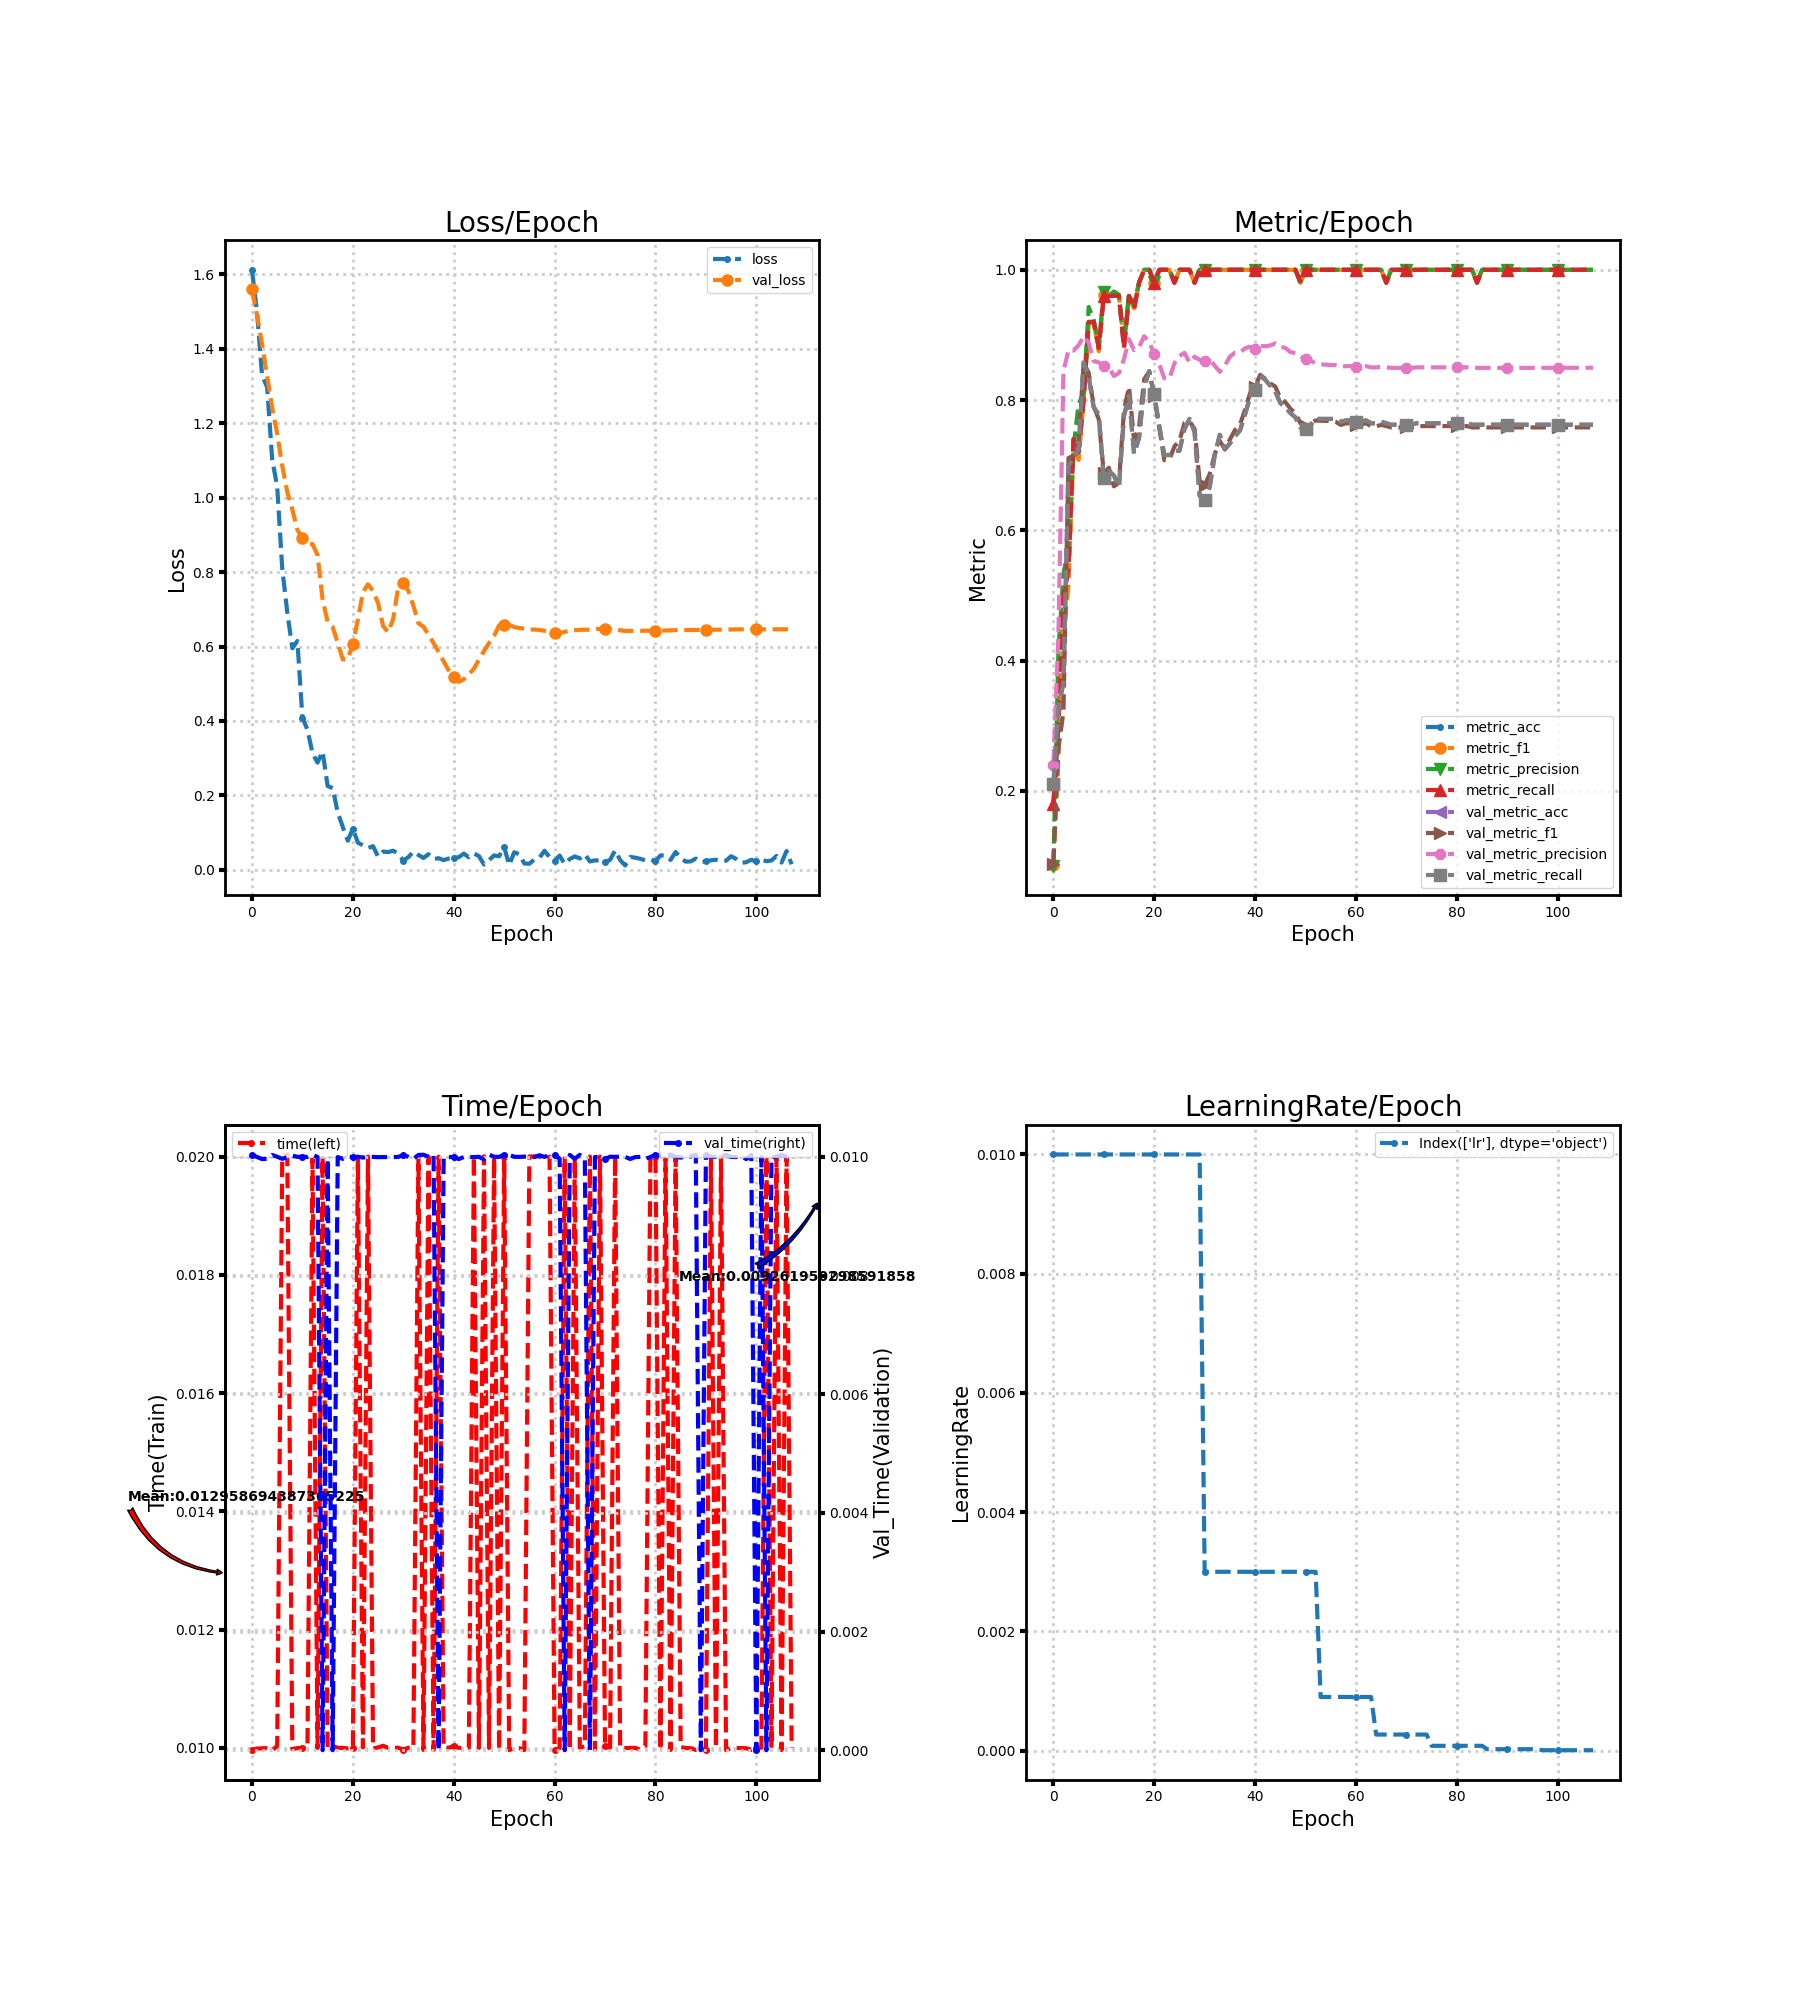

Data behind this chart, as committed beside it:
loss, metric_acc, metric_f1, metric_precision, metric_recall, time, lr, val_loss, val_metric_acc, val_metric_f1, val_metric_precision, val_metric_recall, val_time
1.612, 0.18, 0.08675, 0.08556, 0.18, 0.009966, 0.01, 1.559, 0.2111, 0.08834, 0.2404, 0.2111, 0.01003
1.498, 0.3, 0.255, 0.4153, 0.3, 0.009991, 0.01, 1.488, 0.3267, 0.2662, 0.4395, 0.3267, 0.01
1.328, 0.5, 0.4407, 0.5338, 0.5, 0.009994, 0.01, 1.412, 0.3667, 0.3211, 0.8441, 0.3667, 0.009964
1.297, 0.54, 0.5167, 0.5729, 0.54, 0.009995, 0.01, 1.326, 0.7, 0.711, 0.877, 0.7, 0.009969
1.104, 0.74, 0.7251, 0.7273, 0.74, 0.009962, 0.01, 1.241, 0.7111, 0.7144, 0.8761, 0.7111, 0.01003
1.029, 0.72, 0.7081, 0.7943, 0.72, 0.01003, 0.01, 1.171, 0.7244, 0.7343, 0.8841, 0.7244, 0.01
0.8096, 0.8, 0.7985, 0.8099, 0.8, 0.02, 0.01, 1.085, 0.8578, 0.8568, 0.8977, 0.8578, 0.009968
0.6919, 0.92, 0.9167, 0.9429, 0.92, 0.02004, 0.01, 1.015, 0.8356, 0.8421, 0.8881, 0.8356, 0.009996
0.5953, 0.92, 0.9198, 0.9232, 0.92, 0.009981, 0.01, 0.9677, 0.7889, 0.7904, 0.8598, 0.7889, 0.01002
0.6149, 0.88, 0.8751, 0.8853, 0.88, 0.009998, 0.01, 0.9133, 0.7778, 0.7706, 0.8577, 0.7778, 0.01
0.4094, 0.96, 0.9608, 0.9667, 0.96, 0.01, 0.01, 0.8919, 0.68, 0.6874, 0.8527, 0.68, 0.01
0.3764, 0.96, 0.96, 0.96, 0.96, 0.009998, 0.01, 0.8754, 0.6911, 0.6961, 0.8508, 0.6911, 0.01
0.3135, 0.96, 0.9608, 0.9667, 0.96, 0.01997, 0.01, 0.8752, 0.6844, 0.6676, 0.8369, 0.6844, 0.01003
0.2882, 0.96, 0.9599, 0.9618, 0.96, 0.009999, 0.01, 0.8456, 0.6667, 0.673, 0.8415, 0.6667, 0.01
0.3181, 0.88, 0.8826, 0.89, 0.88, 0.02, 0.01, 0.7262, 0.7756, 0.7847, 0.8629, 0.7756, 0.0
0.2255, 0.96, 0.9587, 0.9636, 0.96, 0.01, 0.01, 0.666, 0.8067, 0.8206, 0.8934, 0.8067, 0.009963
0.2197, 0.94, 0.9409, 0.9455, 0.94, 0.01003, 0.01, 0.6526, 0.7178, 0.7383, 0.8767, 0.7178, 0.0
0.1546, 0.98, 0.9799, 0.9818, 0.98, 0.01, 0.01, 0.6099, 0.7422, 0.759, 0.8811, 0.7422, 0.009998
0.1157, 1.0, 1.0, 1.0, 1.0, 0.01, 0.01, 0.5653, 0.82, 0.832, 0.8981, 0.82, 0.009968
0.07846, 1.0, 1.0, 1.0, 1.0, 0.009992, 0.01, 0.5661, 0.8444, 0.8437, 0.8887, 0.8444, 0.01
0.1112, 0.98, 0.9799, 0.9818, 0.98, 0.01, 0.01, 0.6081, 0.8089, 0.8059, 0.8709, 0.8089, 0.009997
0.07339, 1.0, 1.0, 1.0, 1.0, 0.02, 0.01, 0.6724, 0.76, 0.7571, 0.855, 0.76, 0.01
0.06575, 1.0, 1.0, 1.0, 1.0, 0.01001, 0.01, 0.7459, 0.7156, 0.7077, 0.8335, 0.7156, 0.00999
0.05886, 1.0, 1.0, 1.0, 1.0, 0.02, 0.01, 0.7671, 0.7156, 0.7083, 0.8328, 0.7156, 0.01
0.06371, 0.98, 0.9799, 0.9818, 0.98, 0.009992, 0.01, 0.7493, 0.7222, 0.7289, 0.8566, 0.7222, 0.01
0.03574, 1.0, 1.0, 1.0, 1.0, 0.01001, 0.01, 0.7167, 0.7222, 0.7375, 0.8678, 0.7222, 0.009996
0.0494, 1.0, 1.0, 1.0, 1.0, 0.01004, 0.01, 0.6551, 0.7556, 0.7648, 0.8725, 0.7556, 0.009997
0.04798, 1.0, 1.0, 1.0, 1.0, 0.01, 0.01, 0.6382, 0.7711, 0.7675, 0.8575, 0.7711, 0.009998
0.05163, 0.98, 0.9799, 0.9818, 0.98, 0.01, 0.01, 0.6738, 0.7511, 0.7559, 0.8666, 0.7511, 0.009997
0.04372, 1.0, 1.0, 1.0, 1.0, 0.01, 0.01, 0.7604, 0.6533, 0.6755, 0.8617, 0.6533, 0.01
0.02529, 1.0, 1.0, 1.0, 1.0, 0.009972, 0.003, 0.7694, 0.6467, 0.669, 0.8604, 0.6467, 0.01003
0.03422, 1.0, 1.0, 1.0, 1.0, 0.01, 0.003, 0.7501, 0.6667, 0.6866, 0.8621, 0.6667, 0.01
0.049, 1.0, 1.0, 1.0, 1.0, 0.01, 0.003, 0.7097, 0.7156, 0.7173, 0.8528, 0.7156, 0.009965
0.04024, 1.0, 1.0, 1.0, 1.0, 0.02, 0.003, 0.6626, 0.7467, 0.7374, 0.8433, 0.7467, 0.01003
0.03218, 1.0, 1.0, 1.0, 1.0, 0.009967, 0.003, 0.6533, 0.7244, 0.7242, 0.8529, 0.7244, 0.01004
0.04228, 1.0, 1.0, 1.0, 1.0, 0.02, 0.003, 0.6316, 0.7333, 0.7395, 0.8665, 0.7333, 0.01
0.02911, 1.0, 1.0, 1.0, 1.0, 0.009963, 0.003, 0.6094, 0.7444, 0.754, 0.8728, 0.7444, 0.01004
0.0315, 1.0, 1.0, 1.0, 1.0, 0.02, 0.003, 0.5853, 0.7533, 0.7618, 0.8731, 0.7533, 0.0
0.02643, 1.0, 1.0, 1.0, 1.0, 0.01001, 0.003, 0.5597, 0.7778, 0.7856, 0.8794, 0.7778, 0.009992
0.0306, 1.0, 1.0, 1.0, 1.0, 0.01, 0.003, 0.5358, 0.8044, 0.8106, 0.882, 0.8044, 0.009997
0.03294, 1.0, 1.0, 1.0, 1.0, 0.01003, 0.003, 0.5177, 0.8156, 0.8199, 0.8786, 0.8156, 0.01
0.03414, 1.0, 1.0, 1.0, 1.0, 0.01, 0.003, 0.5052, 0.8378, 0.8387, 0.8832, 0.8378, 0.009965
0.044, 1.0, 1.0, 1.0, 1.0, 0.01, 0.003, 0.512, 0.8311, 0.8328, 0.8826, 0.8311, 0.009998
0.03382, 1.0, 1.0, 1.0, 1.0, 0.01, 0.003, 0.5256, 0.8222, 0.8256, 0.8838, 0.8222, 0.009998
0.04435, 1.0, 1.0, 1.0, 1.0, 0.02, 0.003, 0.5405, 0.8133, 0.8207, 0.887, 0.8133, 0.009997
0.03699, 1.0, 1.0, 1.0, 1.0, 0.01, 0.003, 0.5646, 0.7956, 0.8031, 0.8819, 0.7956, 0.01
0.01441, 1.0, 1.0, 1.0, 1.0, 0.02001, 0.003, 0.5878, 0.7889, 0.7967, 0.88, 0.7889, 0.00996
0.02623, 1.0, 1.0, 1.0, 1.0, 0.01, 0.003, 0.6094, 0.78, 0.7867, 0.8737, 0.78, 0.01004
0.03907, 1.0, 1.0, 1.0, 1.0, 0.01999, 0.003, 0.6285, 0.7733, 0.7797, 0.872, 0.7733, 0.01
0.03655, 0.98, 0.9799, 0.9818, 0.98, 0.009966, 0.003, 0.6568, 0.7578, 0.7642, 0.8669, 0.7578, 0.01
0.06158, 1.0, 1.0, 1.0, 1.0, 0.02, 0.003, 0.6578, 0.7556, 0.7601, 0.8633, 0.7556, 0.01004
0.01299, 1.0, 1.0, 1.0, 1.0, 0.009965, 0.003, 0.6584, 0.7622, 0.764, 0.8609, 0.7622, 0.01003
0.04759, 1.0, 1.0, 1.0, 1.0, 0.009998, 0.003, 0.652, 0.7711, 0.7688, 0.8561, 0.7711, 0.01
0.04194, 1.0, 1.0, 1.0, 1.0, 0.009997, 0.0009, 0.6497, 0.7711, 0.7683, 0.8548, 0.7711, 0.01
0.01728, 1.0, 1.0, 1.0, 1.0, 0.009965, 0.0009, 0.6479, 0.7711, 0.7681, 0.8545, 0.7711, 0.01
0.0166, 1.0, 1.0, 1.0, 1.0, 0.02, 0.0009, 0.6455, 0.7711, 0.7677, 0.8539, 0.7711, 0.01
0.02824, 1.0, 1.0, 1.0, 1.0, 0.02, 0.0009, 0.6456, 0.7711, 0.7666, 0.8536, 0.7711, 0.009998
0.03291, 1.0, 1.0, 1.0, 1.0, 0.02, 0.0009, 0.6444, 0.7667, 0.7618, 0.8511, 0.7667, 0.01003
0.05161, 1.0, 1.0, 1.0, 1.0, 0.01996, 0.0009, 0.6423, 0.7689, 0.7643, 0.8521, 0.7689, 0.01
0.03436, 1.0, 1.0, 1.0, 1.0, 0.02, 0.0009, 0.6385, 0.7689, 0.7643, 0.8521, 0.7689, 0.01003
... 48 more rows
